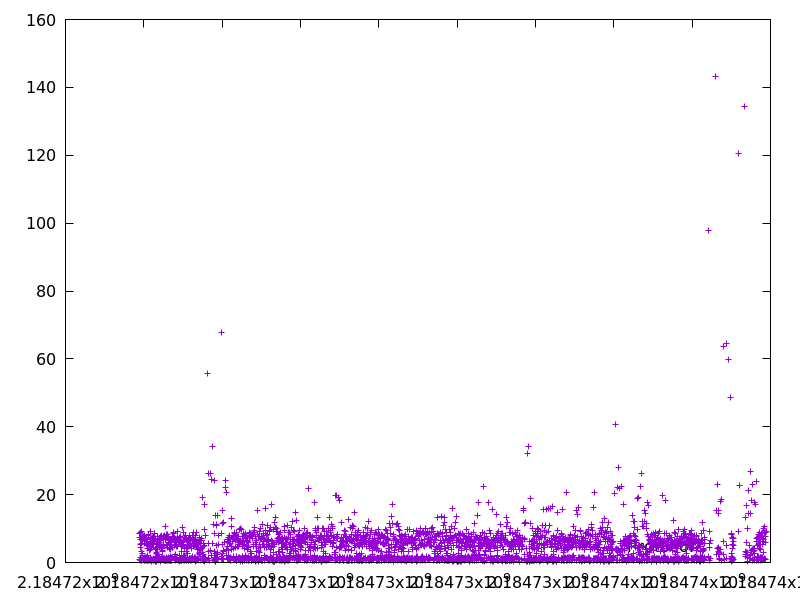

The table this chart was drawn from, first rows:
2184723889.016077, 8.474813
2184723897, 7.529
2184723898, 0.911
2184723905, 6.89
2184723913, 8.837
2184723915, 1.477
2184723919, 4.332
2184723920, 0.8894
2184723926, 5.453
2184723927, 0.8455
2184723927, 0.6464
2184723928, 0.9007
2184723929, 0.972
2184723939, 9.214
2184723939, 0.5206
2184723940, 0.5779
2184723943, 3.399
2184723949, 5.628
2184723957, 8.12
2184723959, 1.96
2184723962, 2.616
2184723968, 6.599
2184723976, 7.75
2184723977, 1.259
2184723985, 7.004
2184723992, 7.046
2184723999, 7.727
2184724006, 6.619
2184724007, 0.9941
2184724008, 0.5786
2184724015, 6.772
2184724023, 7.941
2184724023, 0.5309
2184724029, 5.492
2184724030, 1.406
2184724031, 0.6419
2184724038, 7.38
2184724045, 6.668
2184724046, 1.401
2184724053, 6.816
2184724054, 1.24
2184724055, 0.674
2184724062, 7.024
2184724064, 1.642
2184724071, 7.257
2184724073, 1.375
2184724078, 5.374
2184724085, 6.808
2184724087, 2.115
2184724088, 1.079
2184724092, 4.006
2184724093, 0.7262
2184724094, 0.8763
2184724100, 6.126
2184724105, 4.938
2184724114, 8.422
2184724119, 5.486
2184724120, 0.9227
2184724121, 0.8251
2184724122, 1.063
2184724130, 7.901
... 3,559 more rows
